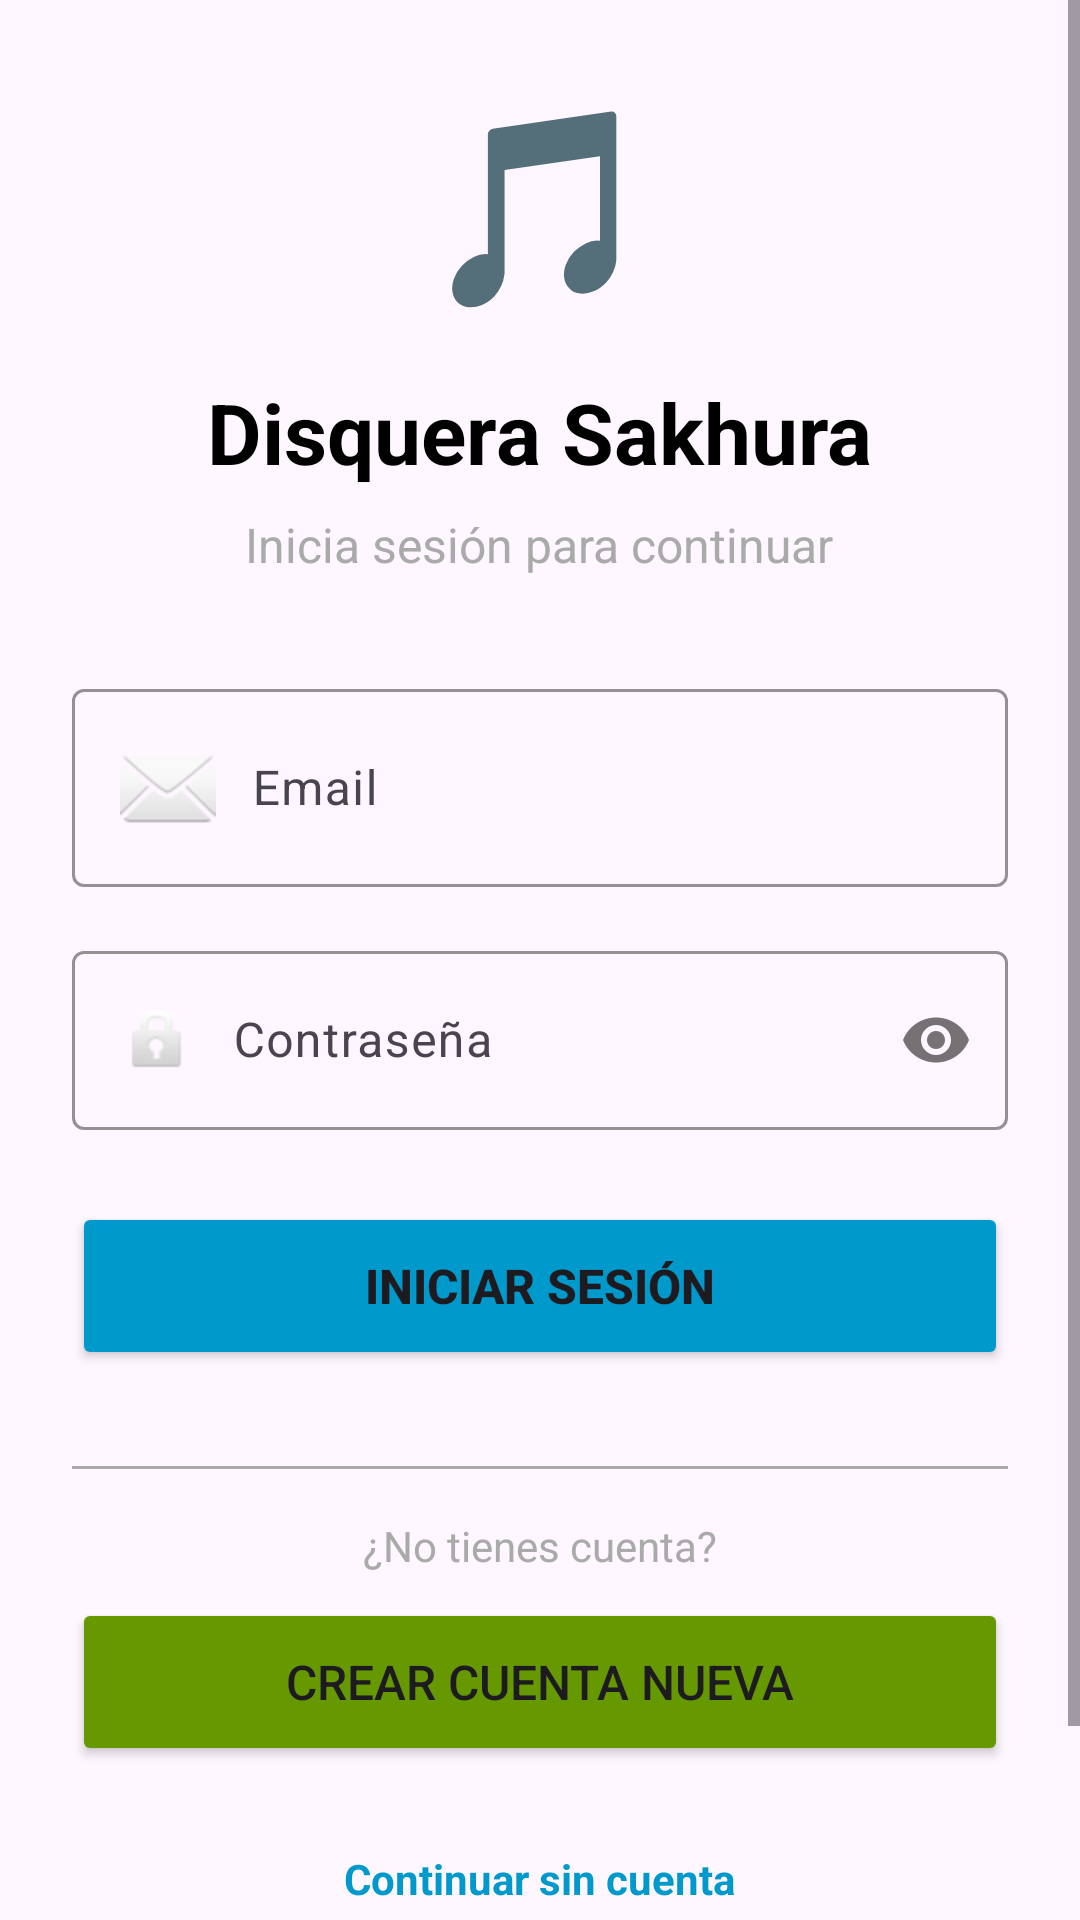

This screen was rendered from an Android layout file. Write that file and the resources it references.
<!-- AndroidManifest.xml: application theme Theme.Material3.DayNight -->
<!-- res/layout/activity_login.xml -->
<?xml version="1.0" encoding="utf-8"?>
<ScrollView xmlns:android="http://schemas.android.com/apk/res/android"
    xmlns:app="http://schemas.android.com/apk/res-auto"
    android:layout_width="match_parent"
    android:layout_height="match_parent"
    android:fillViewport="true">

    <LinearLayout
        android:layout_width="match_parent"
        android:layout_height="wrap_content"
        android:orientation="vertical"
        android:padding="24dp"
        android:gravity="center">

        
        <TextView
            android:layout_width="wrap_content"
            android:layout_height="wrap_content"
            android:text="🎵"
            android:textSize="64sp"
            android:layout_marginBottom="16dp" />

        <TextView
            android:layout_width="wrap_content"
            android:layout_height="wrap_content"
            android:text="Disquera Sakhura"
            android:textSize="28sp"
            android:textStyle="bold"
            android:textColor="@android:color/black"
            android:layout_marginBottom="8dp" />

        <TextView
            android:layout_width="wrap_content"
            android:layout_height="wrap_content"
            android:text="Inicia sesión para continuar"
            android:textSize="16sp"
            android:textColor="@android:color/darker_gray"
            android:layout_marginBottom="32dp" />

        
        <com.google.android.material.textfield.TextInputLayout
            android:layout_width="match_parent"
            android:layout_height="wrap_content"
            android:layout_marginBottom="16dp"
            app:boxStrokeColor="@android:color/holo_blue_dark"
            app:hintTextColor="@android:color/holo_blue_dark">

            <com.google.android.material.textfield.TextInputEditText
                android:id="@+id/et_email"
                android:layout_width="match_parent"
                android:layout_height="wrap_content"
                android:hint="Email"
                android:inputType="textEmailAddress"
                android:drawableStart="@android:drawable/ic_dialog_email"
                android:drawablePadding="12dp" />

        </com.google.android.material.textfield.TextInputLayout>

        <com.google.android.material.textfield.TextInputLayout
            android:layout_width="match_parent"
            android:layout_height="wrap_content"
            android:layout_marginBottom="24dp"
            app:boxStrokeColor="@android:color/holo_blue_dark"
            app:hintTextColor="@android:color/holo_blue_dark"
            app:passwordToggleEnabled="true">

            <com.google.android.material.textfield.TextInputEditText
                android:id="@+id/et_password"
                android:layout_width="match_parent"
                android:layout_height="wrap_content"
                android:hint="Contraseña"
                android:inputType="textPassword"
                android:drawableStart="@android:drawable/ic_lock_idle_lock"
                android:drawablePadding="12dp" />

        </com.google.android.material.textfield.TextInputLayout>

        
        <Button
            android:id="@+id/btn_login"
            android:layout_width="match_parent"
            android:layout_height="56dp"
            android:text="Iniciar Sesión"
            android:textSize="16sp"
            android:textStyle="bold"
            android:backgroundTint="@android:color/holo_blue_dark"
            android:layout_marginBottom="16dp" />

        
        <View
            android:layout_width="match_parent"
            android:layout_height="1dp"
            android:background="@android:color/darker_gray"
            android:layout_marginVertical="16dp" />

        
        <TextView
            android:layout_width="wrap_content"
            android:layout_height="wrap_content"
            android:text="¿No tienes cuenta?"
            android:textSize="14sp"
            android:textColor="@android:color/darker_gray"
            android:layout_marginBottom="8dp" />

        <Button
            android:id="@+id/btn_ir_registro"
            android:layout_width="match_parent"
            android:layout_height="56dp"
            android:text="Crear Cuenta Nueva"
            android:textSize="16sp"
            android:backgroundTint="@android:color/holo_green_dark"
            android:layout_marginBottom="16dp" />

        
        <TextView
            android:id="@+id/tv_continuar_sin_cuenta"
            android:layout_width="wrap_content"
            android:layout_height="wrap_content"
            android:text="Continuar sin cuenta"
            android:textSize="14sp"
            android:textColor="@android:color/holo_blue_dark"
            android:textStyle="bold"
            android:padding="12dp"
            android:clickable="true"
            android:focusable="true"
            android:background="?android:attr/selectableItemBackground" />

        
        <TextView
            android:layout_width="wrap_content"
            android:layout_height="wrap_content"
            android:text="👤 Para probar: juan@example.com / 123456"
            android:textSize="12sp"
            android:textColor="@android:color/darker_gray"
            android:layout_marginTop="24dp"
            android:textAlignment="center" />

    </LinearLayout>

</ScrollView>
<!-- resources referenced by this layout -->
<resources>

</resources>
